The GitHub repository gokul028h/sugarcane_disease contains a labelled image folder "data" with 6 categories: bacterial blights, healthy, mosaic, red rot, rust, yellow. Examples follow, each with its label.

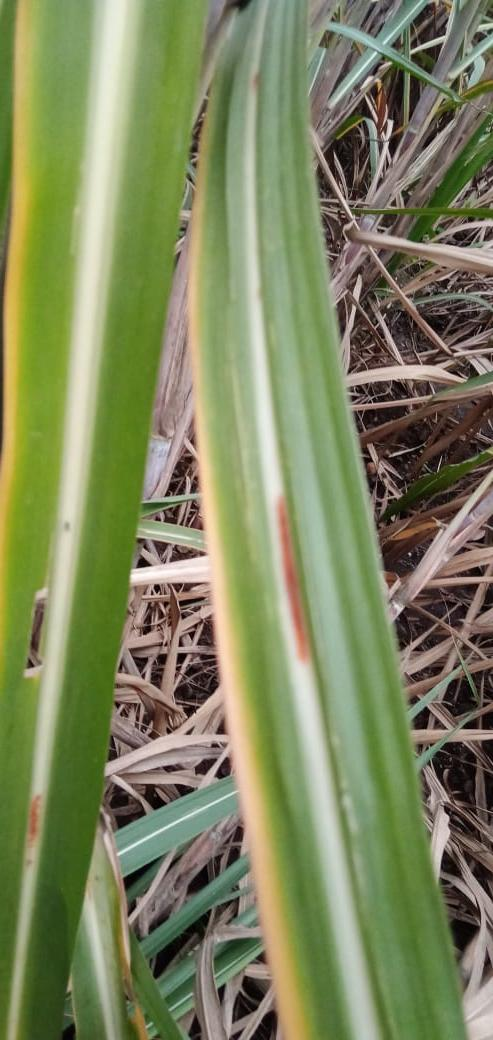
Label: red rot

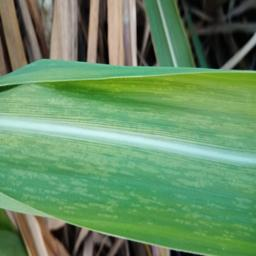
Label: mosaic

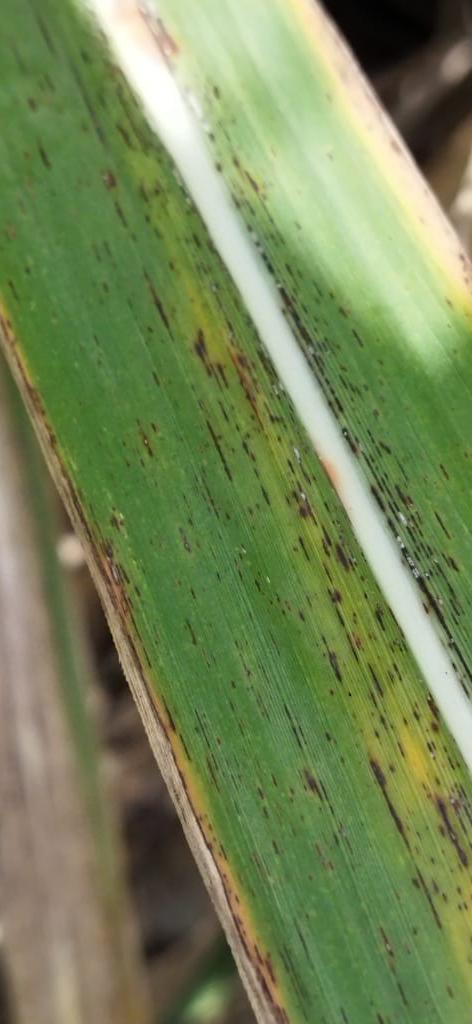
Label: rust

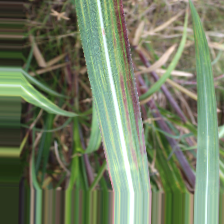
Label: bacterial blights

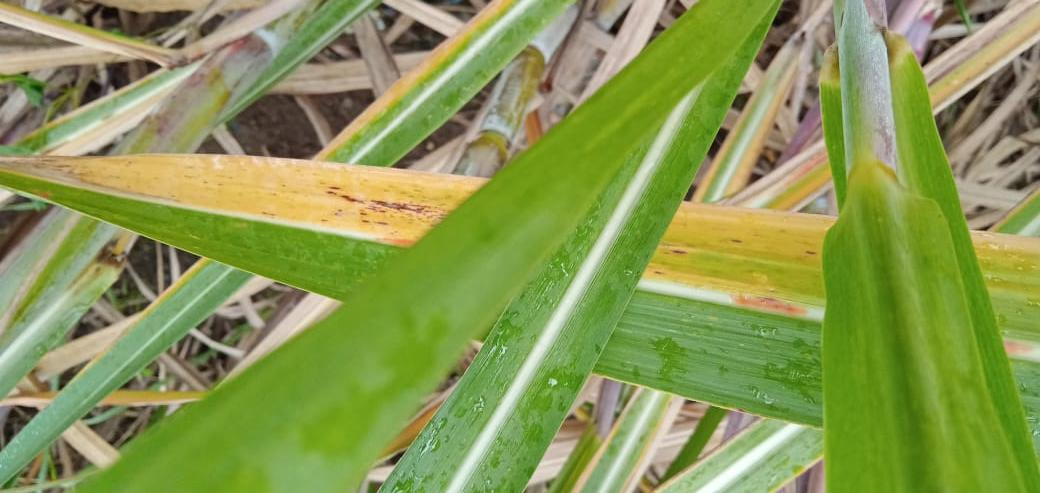
Label: yellow

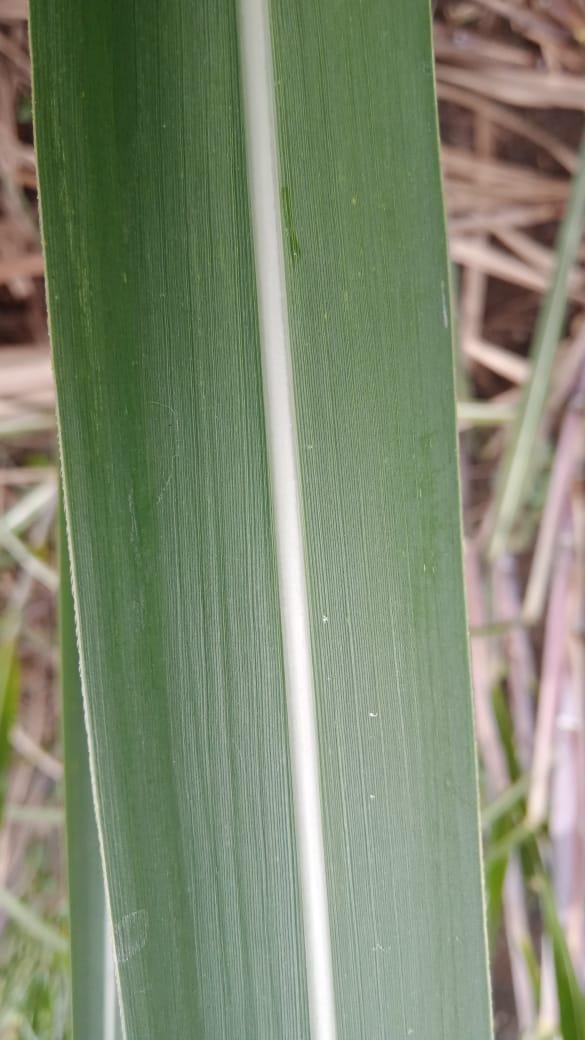
Label: healthy
